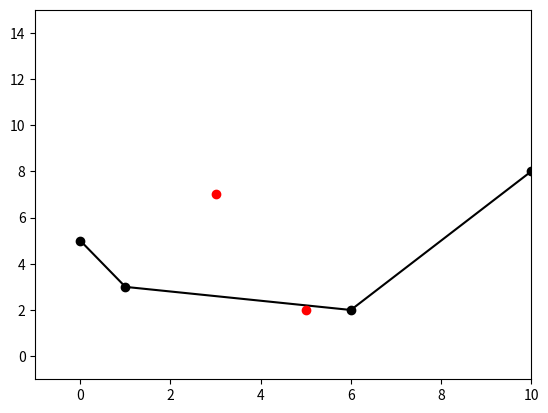

Write the Python code that produced this figure.
#-------------------------------------------------------------------------------
# Purpose:     2019 Power Python
# Author:      Cho
#-------------------------------------------------------------------------------

from matplotlib import pyplot as plt

# Set the limits of the plot
plt.xlim(-1, 10)
plt.ylim(-1, 15)

# Don't mess with the limits!
plt.autoscale(False)

# Plot anything you want
plt.plot([0, 1, 6, 10], [5, 3, 2, 8], color='k', marker='o')
plt.plot([3, 5], [7, 2], 'ro')
plt.show()